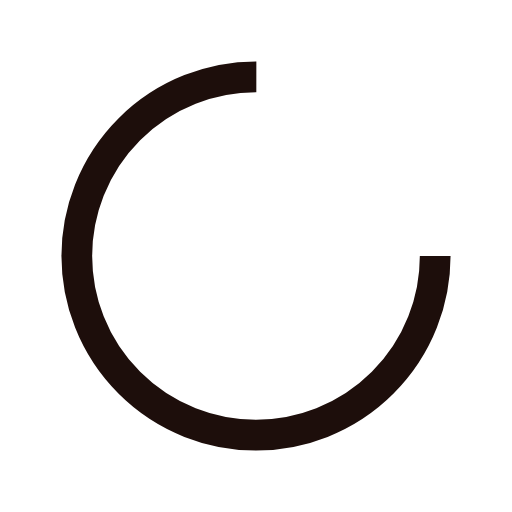
t = 0.00 s
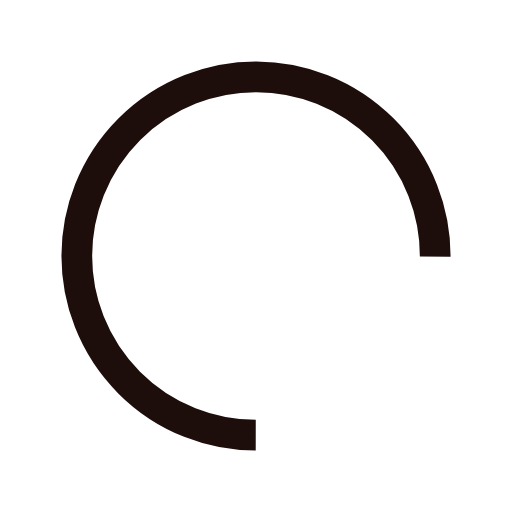
t = 0.44 s
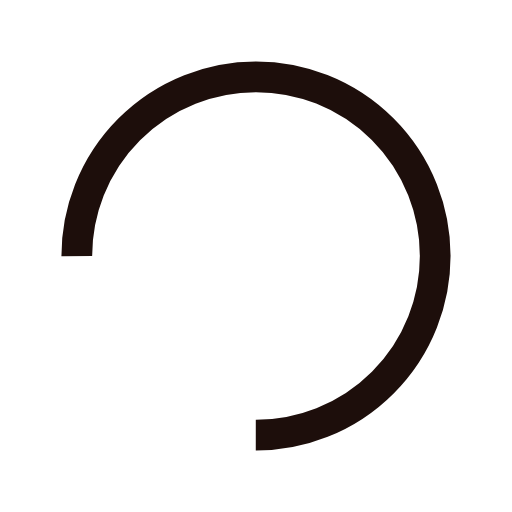
t = 0.88 s
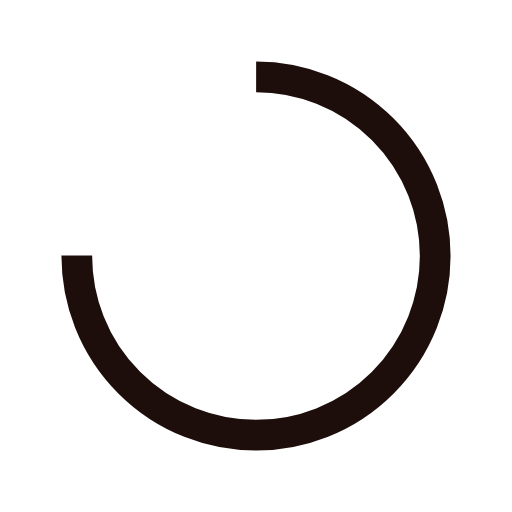
t = 1.32 s

The animated SVG that drew these frames (rendered in a browser with its animation timeline set to each time). Animation: 1 SMIL element (animateTransform=1); one cycle of 1.75 s, repeats indefinitely.

<?xml version="1.0" encoding="utf-8"?>
<svg xmlns="http://www.w3.org/2000/svg" xmlns:xlink="http://www.w3.org/1999/xlink" style="margin: auto; background: none; display: block; shape-rendering: auto; animation-play-state: running; animation-delay: 0s;" width="200px" height="200px" viewBox="0 0 100 100" preserveAspectRatio="xMidYMid">
<circle cx="50" cy="50" fill="none" stroke="#1d0e0b" stroke-width="6" r="35" stroke-dasharray="164.93361431346415 56.97787143782138" style="animation-play-state: running; animation-delay: 0s;">
  <animateTransform attributeName="transform" type="rotate" repeatCount="indefinite" dur="1.7543859649122806s" values="0 50 50;360 50 50" keyTimes="0;1" style="animation-play-state: running; animation-delay: 0s;"></animateTransform>
</circle>
<!-- [ldio] generated by https://loading.io/ --></svg>